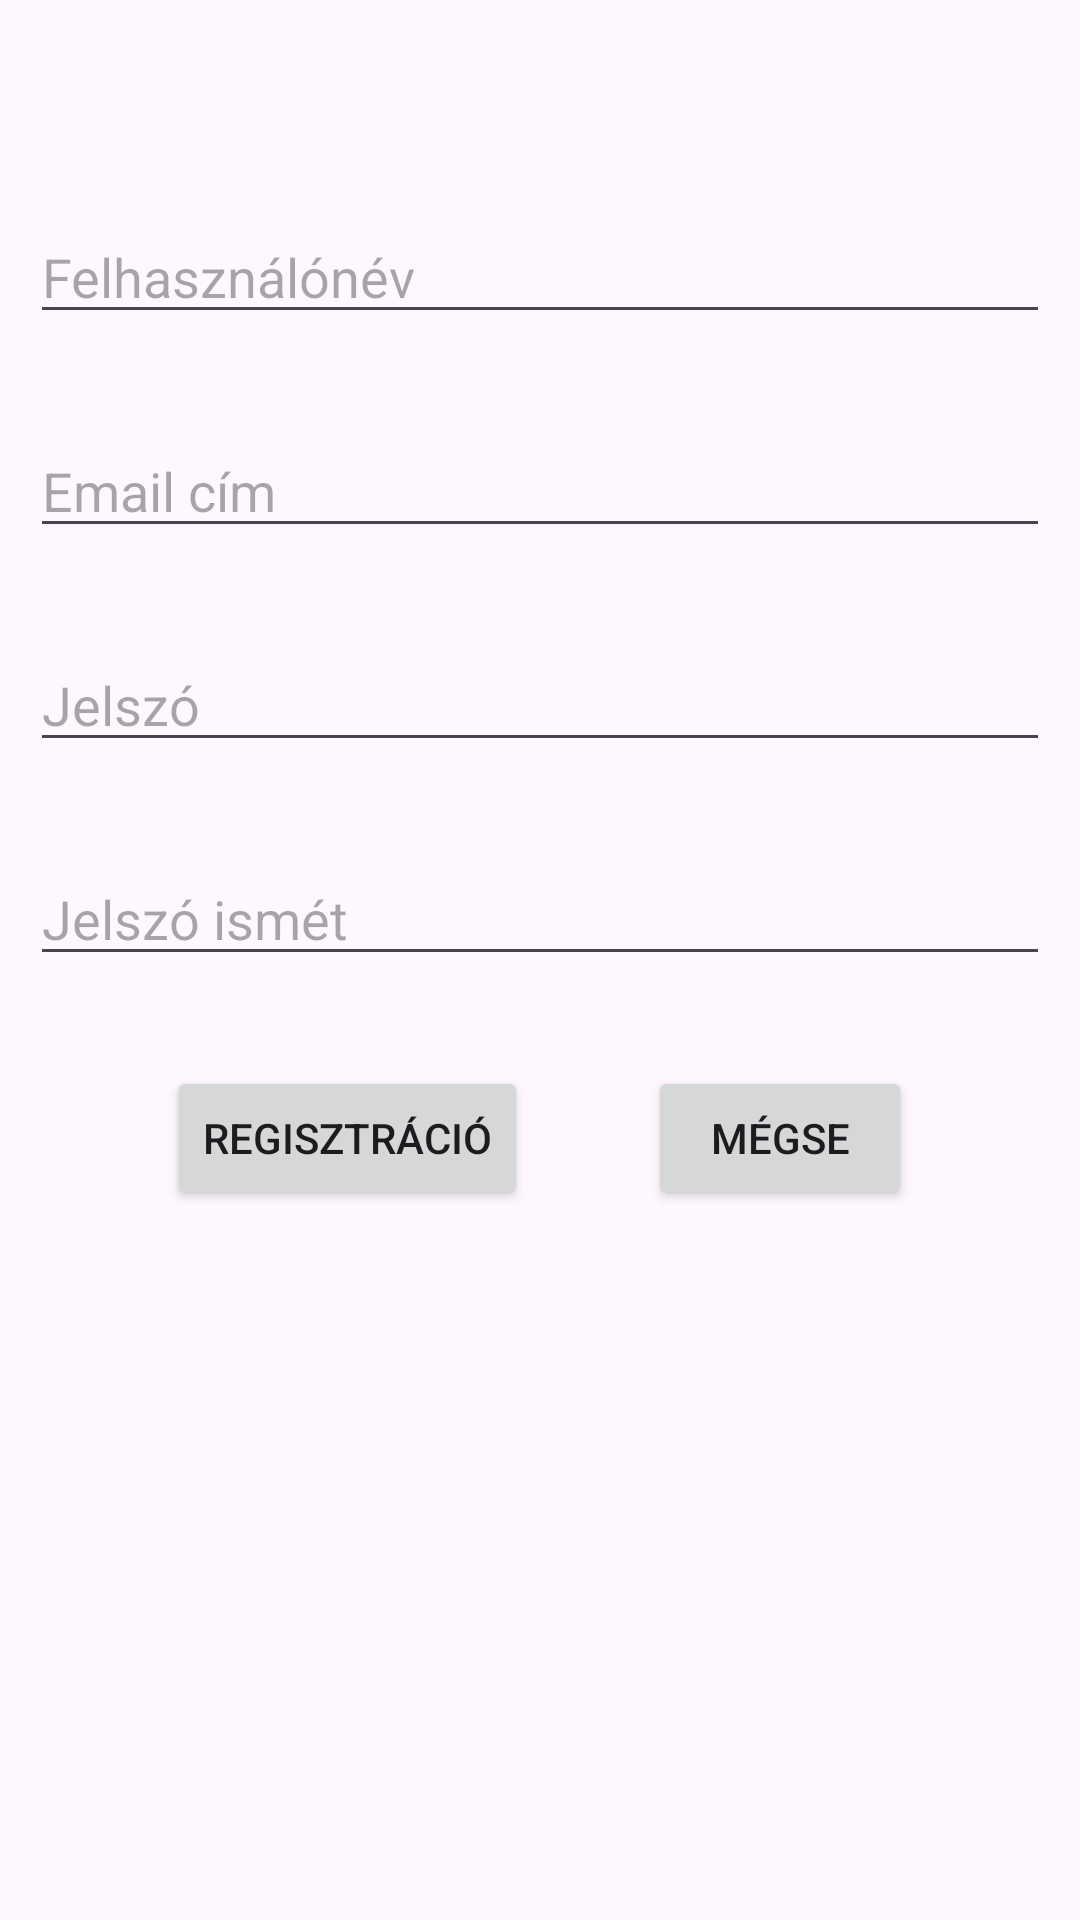

Here is an Android app screen rendered from its layout file. Give the layout XML and the strings, colors and styles it references.
<!-- AndroidManifest.xml: application theme Theme.IT_Webshop -->
<!-- res/layout/activity_register.xml -->
<?xml version="1.0" encoding="utf-8"?>
<RelativeLayout
    xmlns:android="http://schemas.android.com/apk/res/android"
    xmlns:tools="http://schemas.android.com/tools"
    android:layout_width="match_parent"
    android:layout_height="wrap_content"
    tools:context=".RegisterActivity">

    <EditText
        android:id="@+id/usernameRegisterEditText"
        android:layout_width="match_parent"
        android:layout_height="wrap_content"
        android:layout_marginTop="70dp"
        android:layout_marginLeft="10dp"
        android:layout_marginRight="10dp"
        android:autofillHints="username"
        android:ems="10"
        android:hint="@string/usernameHint"
        android:inputType="text"
        android:layout_alignParentStart="true"
        android:layout_alignParentEnd="true"/>

    <EditText
        android:id="@+id/emailRegisterEditText"
        android:layout_width="match_parent"
        android:layout_height="wrap_content"
        android:layout_marginTop="30dp"
        android:layout_marginLeft="10dp"
        android:layout_marginRight="10dp"
        android:autofillHints="emailAddress"
        android:ems="10"
        android:hint="@string/emailHint"
        android:inputType="textEmailAddress"
        android:layout_alignParentStart="true"
        android:layout_alignParentEnd="true"
        android:layout_below="@id/usernameRegisterEditText"/>

    <EditText
        android:id="@+id/passwordRegisterEditText"
        android:layout_width="match_parent"
        android:layout_height="wrap_content"
        android:layout_marginTop="30dp"
        android:layout_marginLeft="10dp"
        android:layout_marginRight="10dp"
        android:autofillHints="password"
        android:ems="10"
        android:hint="@string/passwordHint"
        android:inputType="textPassword"
        android:layout_alignParentStart="true"
        android:layout_alignParentEnd="true"
        android:layout_below="@id/emailRegisterEditText"/>

    <EditText
        android:id="@+id/passwordAgainRegisterEditText"
        android:layout_width="match_parent"
        android:layout_height="wrap_content"
        android:layout_marginTop="30dp"
        android:layout_marginLeft="10dp"
        android:layout_marginRight="10dp"
        android:autofillHints="password"
        android:ems="10"
        android:hint="@string/passwordAgainHint"
        android:inputType="textPassword"
        android:layout_alignParentStart="true"
        android:layout_alignParentEnd="true"
        android:layout_below="@id/passwordRegisterEditText"/>

    <LinearLayout
        android:layout_width="wrap_content"
        android:layout_height="wrap_content"
        android:layout_below="@id/passwordAgainRegisterEditText"
        android:layout_centerHorizontal="true"
        android:layout_marginStart="10dp"
        android:layout_marginTop="30dp"
        android:layout_marginEnd="10dp"
        android:layout_marginBottom="10dp"
        android:orientation="horizontal">

        <Button
            android:layout_width="wrap_content"
            android:layout_height="wrap_content"
            android:onClick="register"
            android:text="@string/registerButtonText" />

        <Button
            android:layout_width="wrap_content"
            android:layout_height="wrap_content"
            android:layout_marginStart="40dp"
            android:onClick="cancel"
            android:text="@string/cancelButtonText" />
    </LinearLayout>



</RelativeLayout>
<!-- resources referenced by this layout -->
<resources>
  <string name="cancelButtonText">Mégse</string>
  <string name="emailHint">Email cím</string>
  <string name="passwordAgainHint">Jelszó ismét</string>
  <string name="passwordHint">Jelszó</string>
  <string name="registerButtonText">Regisztráció</string>
  <string name="usernameHint">Felhasználónév</string>
  <style name="Theme.IT_Webshop" parent="Base.Theme.IT_Webshop" />
  <style name="Base.Theme.IT_Webshop" parent="Theme.Material3.DayNight.NoActionBar">
          
          
      </style>
</resources>
